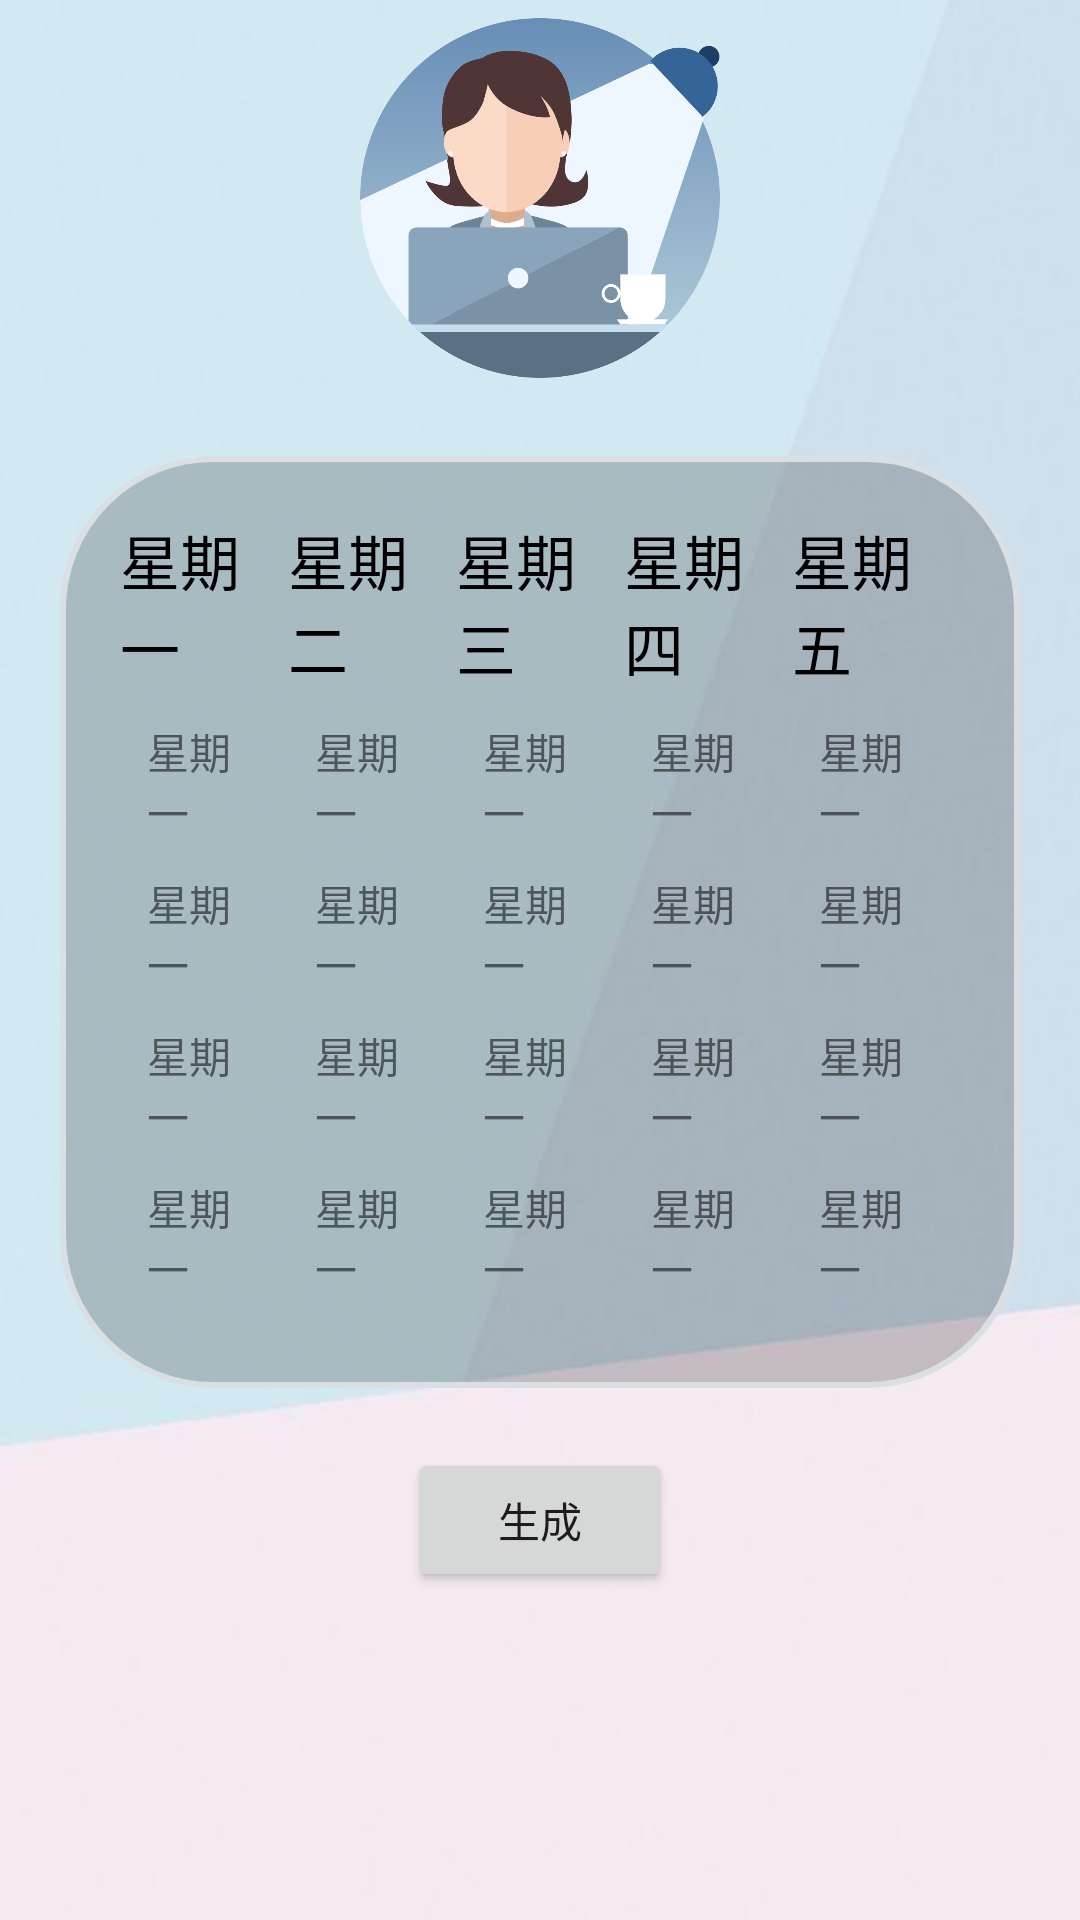

Android layout source for this screen:
<!-- AndroidManifest.xml: application theme Theme.StudentUnion -->
<!-- res/layout/bm_msc_02_duty.xml -->
<?xml version="1.0" encoding="utf-8"?>
<LinearLayout xmlns:android="http://schemas.android.com/apk/res/android"
    xmlns:app="http://schemas.android.com/apk/res-auto"
    xmlns:tools="http://schemas.android.com/tools"
    android:layout_width="match_parent"
    android:orientation="vertical"
    android:background="@drawable/msc"
    android:layout_height="match_parent"
    tools:context=".department.msc.BM_msc_02_duty">









    <ImageView
        android:layout_width="wrap_content"
        android:layout_height="132dp"
        android:src="@drawable/table" />

    
    <TableLayout
        android:layout_width="match_parent"
        android:layout_height="wrap_content"
        android:layout_margin="20dp"
        android:background="@drawable/listview"
        android:layout_gravity="center_vertical"
        android:id="@+id/tableLayout"
        android:padding="@dimen/padding">

        <TableRow
            android:layout_marginBottom="10dp">

            <TextView
                android:layout_width="wrap_content"
                android:layout_height="wrap_content"
                android:layout_weight="1"
                android:textColor="@color/black"
                android:text="星期一"
                android:textSize="@dimen/textSize" />

            <TextView
                android:layout_width="wrap_content"
                android:layout_height="wrap_content"
                android:textColor="@color/black"
                android:layout_weight="1"
                android:text="星期二"
                android:textSize="@dimen/textSize" />

            <TextView
                android:layout_width="wrap_content"
                android:layout_height="wrap_content"
                android:textColor="@color/black"
                android:layout_weight="1"
                android:text="星期三"
                android:textSize="@dimen/textSize" />

            <TextView
                android:layout_width="wrap_content"
                android:layout_height="wrap_content"
                android:textColor="@color/black"
                android:layout_weight="1"
                android:text="星期四"
                android:textSize="@dimen/textSize" />

            <TextView
                android:layout_width="wrap_content"
                android:layout_height="wrap_content"
                android:textColor="@color/black"
                android:layout_weight="1"
                android:text="星期五"
                android:textSize="@dimen/textSize" />
        </TableRow>
        
        <TableRow
            android:layout_marginBottom="10dp">
            <TextView
                android:layout_weight="1"
                android:text="星期一"
                android:layout_gravity="center"/>
            <TextView
                android:layout_weight="1"
                android:layout_gravity="center"
                android:text="星期一"/>
            <TextView
                android:layout_weight="1"
                android:layout_gravity="center"
                android:text="星期一"/>
            <TextView
                android:layout_weight="1"
                android:layout_gravity="center"
                android:text="星期一"/>
            <TextView
                android:layout_weight="1"
                android:layout_gravity="center"
                android:text="星期一"/>
        </TableRow>

        
        <TableRow
            android:layout_marginBottom="10dp">
            <TextView
                android:layout_weight="1"
                android:text="星期一"
                android:layout_gravity="center"/>
            <TextView
                android:layout_weight="1"
                android:layout_gravity="center"
                android:text="星期一"/>
            <TextView
                android:layout_weight="1"
                android:layout_gravity="center"
                android:text="星期一"/>
            <TextView
                android:layout_weight="1"
                android:layout_gravity="center"
                android:text="星期一"/>
            <TextView
                android:layout_weight="1"
                android:layout_gravity="center"
                android:text="星期一"/>
        </TableRow>
        
        <TableRow
            android:layout_marginBottom="10dp">
            <TextView
                android:layout_weight="1"
                android:text="星期一"
                android:layout_gravity="center"/>
            <TextView
                android:layout_weight="1"
                android:layout_gravity="center"
                android:text="星期一"/>
            <TextView
                android:layout_weight="1"
                android:layout_gravity="center"
                android:text="星期一"/>
            <TextView
                android:layout_weight="1"
                android:layout_gravity="center"
                android:text="星期一"/>
            <TextView
                android:layout_weight="1"
                android:layout_gravity="center"
                android:text="星期一"/>
        </TableRow>
        
        <TableRow
            android:layout_marginBottom="10dp">
            <TextView
                android:layout_weight="1"
                android:text="星期一"
                android:layout_gravity="center"/>
            <TextView
                android:layout_weight="1"
                android:layout_gravity="center"
                android:text="星期一"/>
            <TextView
                android:layout_weight="1"
                android:layout_gravity="center"
                android:text="星期一"/>
            <TextView
                android:layout_weight="1"
                android:layout_gravity="center"
                android:text="星期一"/>
            <TextView
                android:layout_weight="1"
                android:layout_gravity="center"
                android:text="星期一"/>
        </TableRow>
    </TableLayout>

    <Button
        android:layout_width="wrap_content"
        android:layout_height="wrap_content"
        android:id="@+id/createButton"
        android:text="生成"
        android:layout_gravity="center"/>

</LinearLayout>
<!-- resources referenced by this layout -->
<resources>
  <color name="black">#FF000000</color>
  <dimen name="padding">20dp</dimen>
  <dimen name="textSize">20dp</dimen>
  <!-- drawable listview (drawable) -->
  <?xml version="1.0" encoding="utf-8"?>
  <shape xmlns:android="http://schemas.android.com/apk/res/android">
      <corners android:topLeftRadius="50dp"
          android:topRightRadius="50dp"
          android:bottomRightRadius="50dp"
          android:bottomLeftRadius="50dp"/>
      <stroke android:width="2dp" android:color="#DADFE3" />
      <solid android:color="#33000000" />
  
  
  
  </shape>
  <!-- drawable msc: jpg bitmap (drawable-v24, 5798 bytes) -->
  <!-- drawable table: png bitmap (drawable-v24, 99551 bytes) -->
  <style name="Theme.StudentUnion" parent="Theme.MaterialComponents.DayNight.DarkActionBar">
          
          <item name="colorPrimary">@color/purple_500</item>
          <item name="colorPrimaryVariant">@color/purple_700</item>
          <item name="colorOnPrimary">@color/white</item>
          
          <item name="colorSecondary">@color/teal_200</item>
          <item name="colorSecondaryVariant">@color/teal_700</item>
          <item name="colorOnSecondary">@color/black</item>
          
          <item name="android:statusBarColor" tools:targetApi="l">?attr/colorPrimaryVariant</item>
          
      </style>
  <color name="purple_500">#FF6200EE</color>
  <color name="purple_700">#FF3700B3</color>
  <color name="white">#FFFFFFFF</color>
  <color name="teal_200">#FF03DAC5</color>
  <color name="teal_700">#FF018786</color>
</resources>
